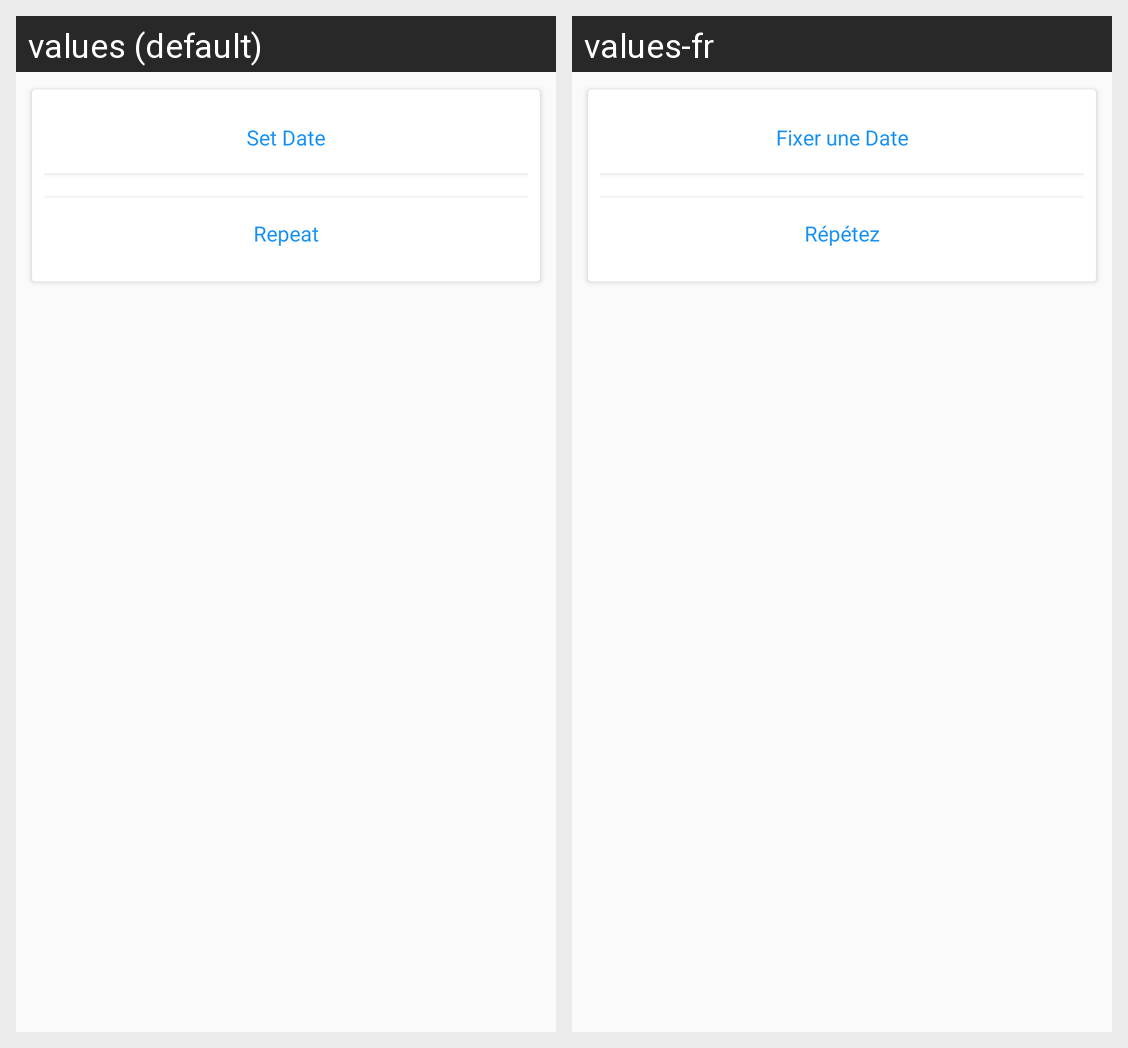

Here is an Android app screen in its default locale and in the app's own translations. Write out the translated-string differences for the strings that appear on this screen.
Android screen res/layout/fragment_time_period.xml rendered under 2 locales, left to right: values (default), values-fr. Device: Nexus 5 (rendered at 1080×1920; each locale shown at half size, 540×960, under a caption strip naming it); theme MaterialTheme.
Strings drawn on this screen, with the default value and each locale's value (text and hints the layout hard-codes, and strings that could not be matched under every locale, appear in the picture but are not listed):

time_setdate
  values: Set Date
  values-fr: Fixer une Date

repeat
  values: Repeat
  values-fr: Répétez
